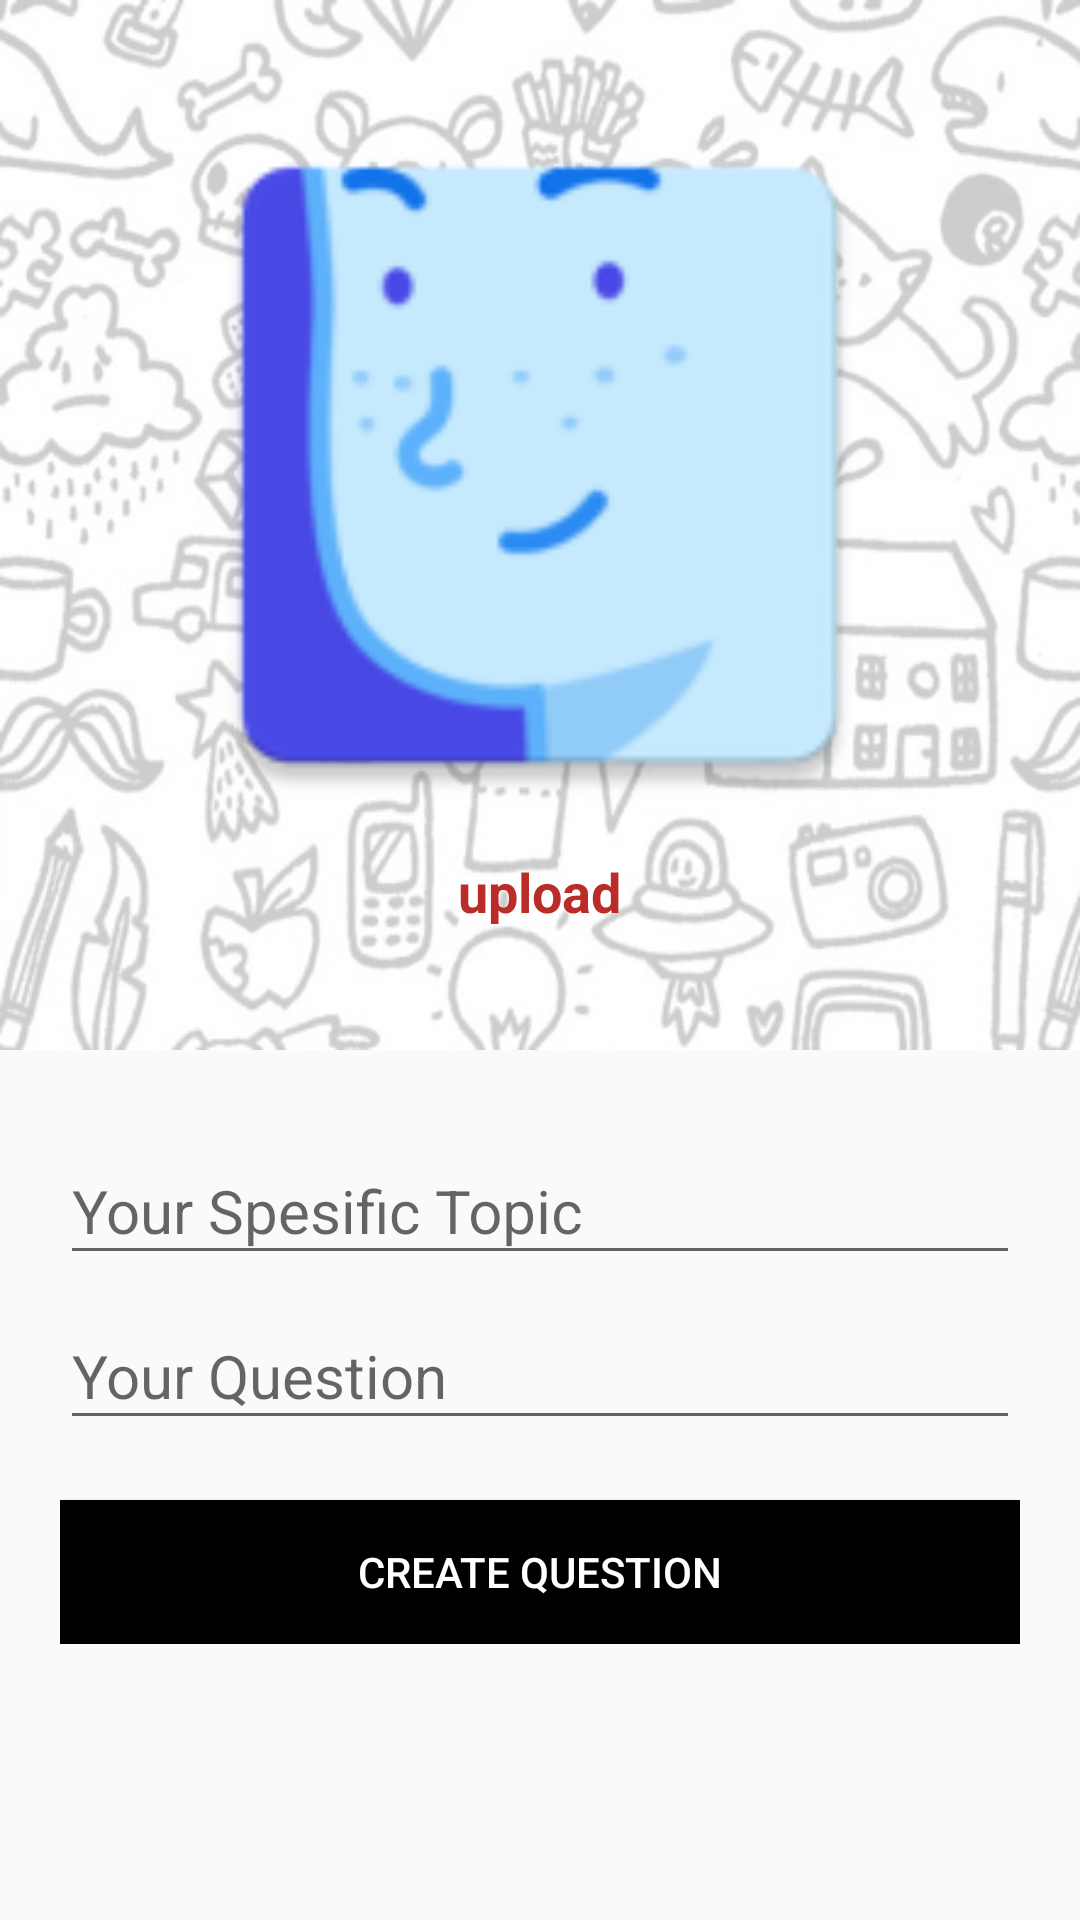

Produce the Android XML layout that renders to this screen, including the resource entries it uses.
<!-- AndroidManifest.xml: application theme AppTheme -->
<!-- res/layout/activity_question_room_form.xml -->
<?xml version="1.0" encoding="utf-8"?>
<LinearLayout
    xmlns:android="http://schemas.android.com/apk/res/android"
    xmlns:app="http://schemas.android.com/apk/res-auto"
    xmlns:tools="http://schemas.android.com/tools"
    android:layout_width="match_parent"
    android:layout_height="match_parent"
    tools:context=".roomdetail.QuestionRoomFormActivity"
    android:orientation="vertical">

    <RelativeLayout
        android:layout_width="match_parent"
        android:layout_height="350dp"
        android:background="@drawable/backgroundprofile">

        <LinearLayout
            android:layout_width="match_parent"
            android:layout_height="match_parent"
            android:background="#CCFFFFFF"
            android:gravity="center_horizontal"
            android:orientation="vertical">
            <ImageView
                android:id="@+id/roomQuestionFormImg"
                android:layout_width="match_parent"
                android:layout_height="250dp"
                android:layout_marginTop="30dp"
                android:src="@mipmap/profile"/>

            <TextView
                android:id="@+id/imgQuestionUploadBtn"
                android:layout_width="wrap_content"
                android:layout_height="wrap_content"
                android:layout_marginTop="5dp"
                android:textColor="@color/colorAccent"
                android:textSize="18sp"
                android:text="@string/upload"
                android:textStyle="bold"/>
        </LinearLayout>
    </RelativeLayout>
    <LinearLayout
        android:layout_width="match_parent"
        android:layout_height="wrap_content"
        android:padding="20dp"
        android:orientation="vertical">
        <com.google.android.material.textfield.TextInputLayout
            android:layout_width="match_parent"
            android:layout_height="wrap_content"
            android:hint="@string/your_spesific_topic">

            <com.google.android.material.textfield.TextInputEditText
                android:id="@+id/topicRoomField"
                android:layout_width="match_parent"
                android:layout_height="wrap_content"
                android:textSize="20sp"/>
        </com.google.android.material.textfield.TextInputLayout>

        <com.google.android.material.textfield.TextInputLayout
            android:layout_width="match_parent"
            android:layout_height="wrap_content"
            android:hint="@string/your_question">

            <com.google.android.material.textfield.TextInputEditText
                android:id="@+id/questionRoomField"
                android:layout_width="match_parent"
                android:layout_height="wrap_content"
                android:textSize="20sp"/>
        </com.google.android.material.textfield.TextInputLayout>
        <Button
            android:layout_marginTop="20dp"
            android:id="@+id/addQuestionRoomBtn"
            android:layout_width="match_parent"
            android:layout_height="wrap_content"
            android:text="@string/create_question"
            android:background="@color/colorPrimaryDark"
            android:textColor="@color/colorPrimary"/>
    </LinearLayout>



</LinearLayout>
<!-- resources referenced by this layout -->
<resources>
  <color name="colorAccent">#b92c27</color>
  <color name="colorPrimary">#ffffff</color>
  <color name="colorPrimaryDark">#000000</color>
  <!-- drawable backgroundprofile: jpg bitmap (drawable-v24, 119573 bytes) -->
  <!-- mipmap profile: png bitmap (mipmap-hdpi, 2663 bytes) -->
  <string name="create_question">Create Question</string>
  <string name="upload">upload</string>
  <string name="your_question">Your Question</string>
  <string name="your_spesific_topic">Your Spesific Topic</string>
  <style name="AppTheme" parent="Theme.AppCompat.Light.NoActionBar">
          
          <item name="colorPrimary">@color/colorPrimary</item>
          <item name="colorPrimaryDark">@color/colorPrimaryDark</item>
          <item name="colorAccent">@color/colorAccent</item>
      </style>
</resources>
